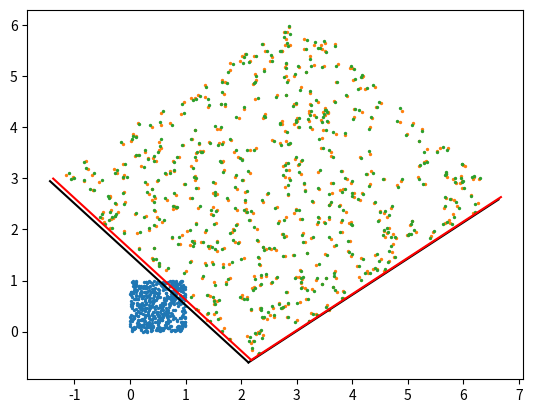

Python code for this plot:
import numpy as np
from matplotlib import pyplot as plt


def least_square_np(x, y, x_dot, y_dot):
    """
    least square fitting for a set of points
    x,y: coordinates of the points before transformation
    x_dot,y_dot: coordinates of the points after transformation
    return: A, b: transformation matrix
    """
    # least square fitting
    A = np.vstack([x, y, np.ones(len(x))]).T
    kb_x = np.linalg.lstsq(A, np.array(x_dot), rcond=None)[0]
    kb_y = np.linalg.lstsq(A, np.array(y_dot), rcond=None)[0]
    kb = np.vstack([kb_x, kb_y])
    return kb[:, :2], kb[:, 2]


N = 500

A_gt = (np.random.rand(2, 2) - 0.5) * 10
b_gt = (np.random.rand(2) - 0.5) * 10
xy = np.random.rand(2, N)
xy_dot = A_gt @ xy + b_gt[:, None]
xy_dot += np.random.rand(2, N) * 0.1

x = xy[0, :]
y = xy[1, :]
x_dot = xy_dot[0, :]
y_dot = xy_dot[1, :]
plt.scatter(x, y, 2)
plt.scatter(x_dot, y_dot, 2)
xy_id = A_gt @ np.identity(2) + b_gt[:, None]
plt.plot([b_gt[0], xy_id[0, 0]], [b_gt[1], xy_id[1, 0]], color='black')
plt.plot([b_gt[0], xy_id[0, 1]], [b_gt[1], xy_id[1, 1]], color='black')

A_pred, b_pred = least_square_np(x, y, x_dot, y_dot)
xy_dot_pred = A_pred @ xy + b_pred[:, None]
x_dot_pred = xy_dot_pred[0, :]
y_dot_pred = xy_dot_pred[1, :]
plt.scatter(x_dot_pred, y_dot_pred, 2)
xy_id_pred = A_pred @ np.identity(2) + b_pred[:, None]
plt.plot([b_pred[0], xy_id_pred[0, 0]], [b_pred[1], xy_id_pred[1, 0]], color='red')
plt.plot([b_pred[0], xy_id_pred[0, 1]], [b_pred[1], xy_id_pred[1, 1]], color='red')


def least_square(x, y, x_dot):
    """
    least square fitting for a set of points
    x,y: coordinates of the points before transformation
    x_dot,y_dot: coordinates of the points after transformation
    return: A, b: transformation matrix
    """
    # least square fitting
    X = np.vstack([np.ones(len(x)), x, y]).T
    Y = x_dot[:, None]
    V11 = X.T @ X
    V12 = X.T @ Y
    B = np.linalg.inv(V11) @ V12
    b, A = B[:, 0][0], B[:, 0][1:]
    return A.T, b

Ax_pred, bx_pred = least_square(x, y, x_dot)
Ay_pred, by_pred = least_square(x, y, y_dot)
A_pred, b_pred = np.array([Ax_pred, Ay_pred]), np.array([bx_pred, by_pred])
plt.show()
